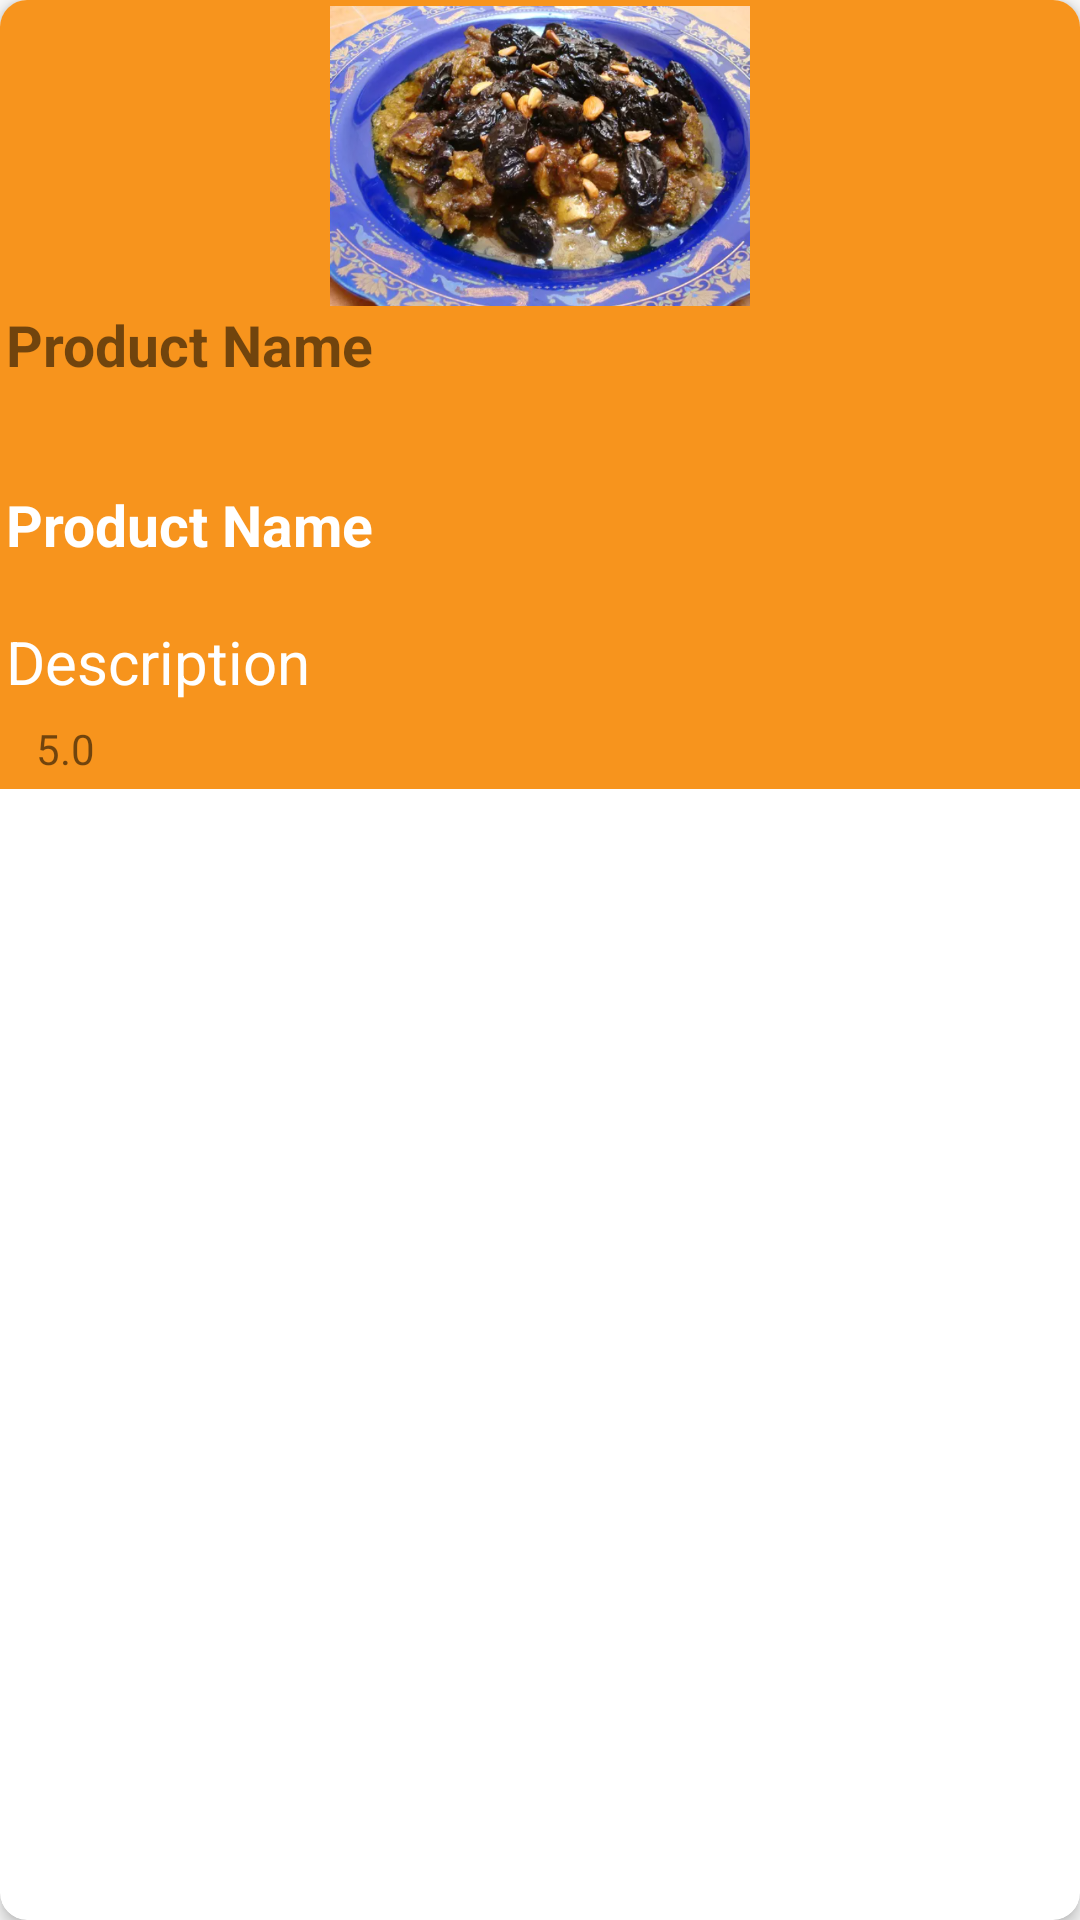

The Android layout XML behind this screen, and the referenced resources:
<!-- AndroidManifest.xml: application theme Theme.Firebase -->
<!-- res/layout/promo_item.xml -->
<?xml version="1.0" encoding="utf-8"?>
<androidx.cardview.widget.CardView xmlns:android="http://schemas.android.com/apk/res/android"
    android:layout_width="150dp"
    android:layout_height="wrap_content"
    xmlns:app="http://schemas.android.com/apk/res-auto"
    app:cardCornerRadius="9dp"
    app:cardElevation="3dp"

    android:layout_margin="5dp"
    >
    <LinearLayout
        android:background="#F7941D"
        android:layout_width="match_parent"
        android:layout_height="wrap_content"
        android:orientation="vertical"
        android:padding="2dp"
        >

        <ImageView
            android:id="@+id/rec_image"
            android:layout_width="match_parent"
            android:layout_height="100dp"
            android:src="@drawable/beef" />
        <TextView
            android:layout_width="130dp"
            android:layout_height="55dp"
            android:id="@+id/rec_name"
            android:text="Product Name"
            android:textStyle="bold"
            android:textSize="19sp"/>

        <TextView
            android:layout_width="130dp"
            android:layout_height="40dp"
            android:layout_marginTop="5dp"
            android:layout_marginBottom="5dp"
            android:id="@+id/phone"
            android:text="Product Name"
            android:textColor="@color/white"
            android:textStyle="bold"
            android:textSize="19sp"/>

        <TextView
            android:id="@+id/rec_rating"
            android:layout_width="wrap_content"
            android:layout_height="30dp"
            android:ellipsize="end"
            android:maxLines="1"
            android:singleLine="true"
            android:text="Description"
            android:textColor="@color/white"
            android:textSize="20sp" />

        <LinearLayout
            android:layout_width="wrap_content"
            android:layout_height="wrap_content"
            android:orientation="horizontal"
            android:layout_marginBottom="2dp">

            <ImageView
                android:layout_width="wrap_content"
                android:layout_height="wrap_content"
                android:layout_marginLeft="10dp"
                android:src="@drawable/ic_baseline_star_rate_24" />

            <TextView
                android:id="@+id/xxx"
                android:layout_width="wrap_content"
                android:layout_height="wrap_content"
                android:layout_marginTop="3dp"
                android:layout_weight="1"
                android:text="5.0" />

        </LinearLayout>


    </LinearLayout>


</androidx.cardview.widget.CardView>
<!-- resources referenced by this layout -->
<resources>
  <color name="white">#FFFFFFFF</color>
  <!-- drawable beef: png bitmap (drawable, 842622 bytes) -->
  <style name="Theme.Firebase" parent="Theme.AppCompat.Light.NoActionBar">
          
          <item name="colorPrimary">@color/purple_500</item>
          <item name="colorPrimaryVariant">@color/purple_500</item>
          <item name="colorOnPrimary">@color/white</item>
          
          <item name="colorSecondary">@color/teal_200</item>
          <item name="colorSecondaryVariant">@color/teal_700</item>
          <item name="colorOnSecondary">@color/black</item>
          
          <item name="android:statusBarColor" tools:targetApi="l">?attr/colorPrimaryVariant</item>
          
      </style>
  <color name="purple_500">#c53d13
  
      </color>
  <color name="teal_200">#FF03DAC5</color>
  <color name="teal_700">#FF018786</color>
  <color name="black">#FF000000</color>
</resources>
